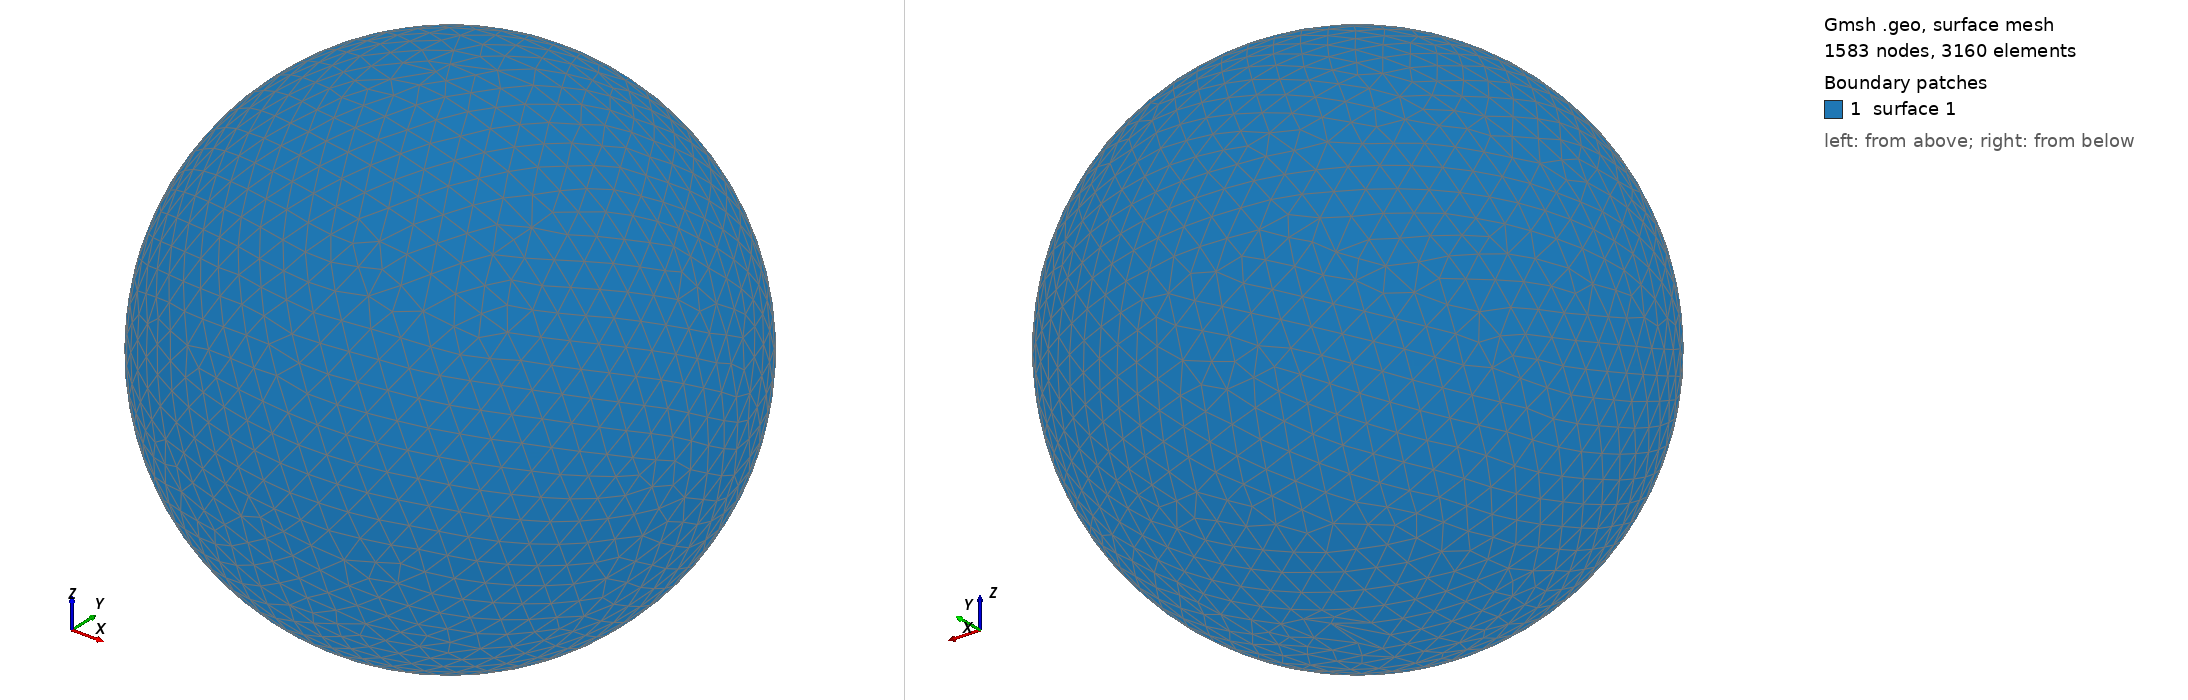

Gmsh geometry script, surface-meshed: 1583 nodes, 3160 surface elements. Boundary patches (legend numbers): 1 surface 1. Left view from above one corner, right view from below the opposite corner. The script declares no physical surfaces, so the legend lists its geometric surfaces. The drawing asked Gmsh for element sizes between 1% and 20% of the model's largest extent; the script's own settings can give other sizes.

=== shot1771.geo (drawn) ===
SetFactory("OpenCASCADE");
Point(1) = {0,0,0,0};
Sphere(1) = {0,0,0,0.07930000};
MeshSize{ PointsOf{ Surface{:}; } } = 0.007930000;
Mesh.ElementOrder=1;
Mesh.Format=39;
